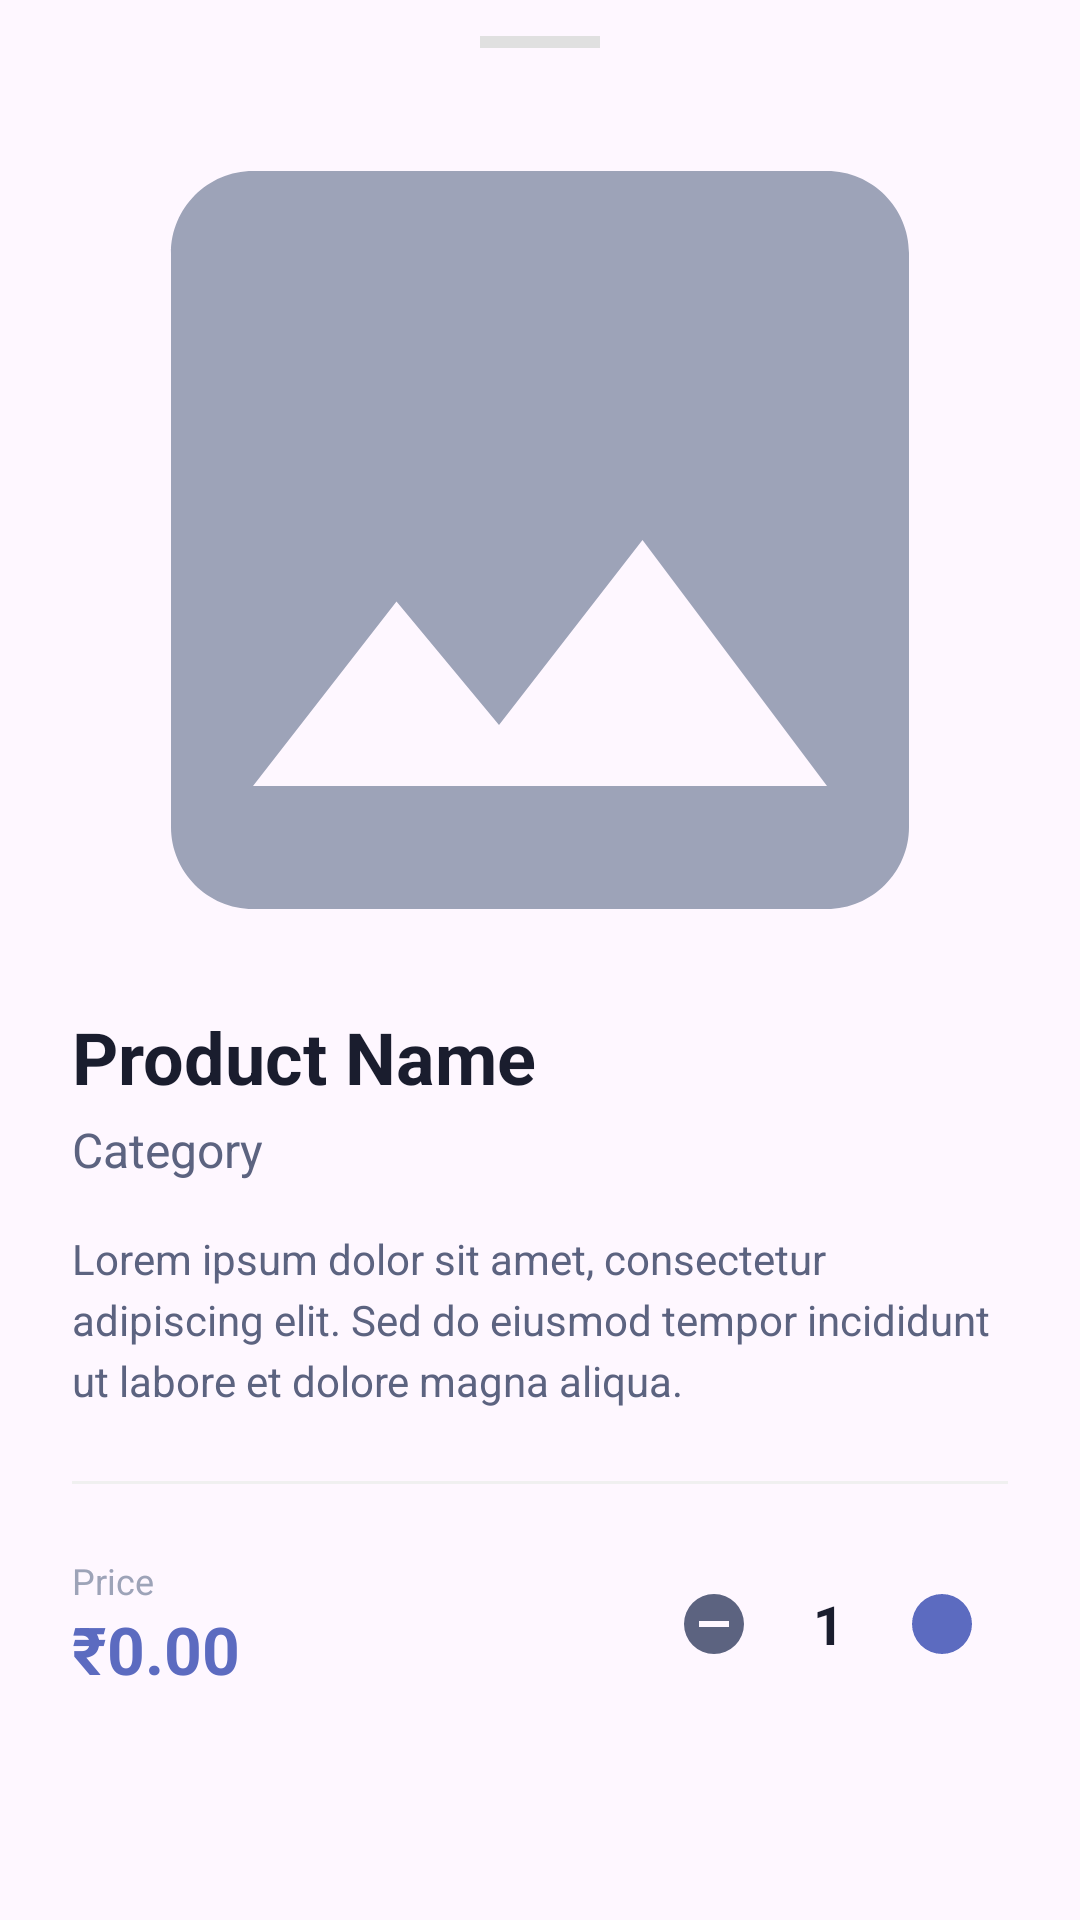

Write the Android layout XML for this screen, with the resource values it uses.
<!-- AndroidManifest.xml: application theme Theme.Shope -->
<!-- res/layout/bottom_sheet_product_detail.xml -->
<?xml version="1.0" encoding="utf-8"?>
<androidx.core.widget.NestedScrollView xmlns:android="http://schemas.android.com/apk/res/android"
    xmlns:app="http://schemas.android.com/apk/res-auto"
    android:layout_width="match_parent"
    android:layout_height="wrap_content"
    android:background="@drawable/bg_bottom_sheet"
    android:paddingBottom="80dp">

    <LinearLayout
        android:layout_width="match_parent"
        android:layout_height="wrap_content"
        android:orientation="vertical">

        
        <View
            android:layout_width="40dp"
            android:layout_height="4dp"
            android:layout_gravity="center_horizontal"
            android:layout_marginTop="12dp"
            android:layout_marginBottom="8dp"
            android:background="#E0E0E0" />

        <com.google.android.material.imageview.ShapeableImageView
            android:id="@+id/ivProduct"
            android:layout_width="match_parent"
            android:layout_height="280dp"
            android:scaleType="centerCrop"
            android:src="@drawable/ic_placeholder"
            app:shapeAppearanceOverlay="@style/ShapeAppearance.Shope.RoundedMedium"
            android:layout_margin="16dp" />

        <LinearLayout
            android:layout_width="match_parent"
            android:layout_height="wrap_content"
            android:orientation="vertical"
            android:paddingStart="24dp"
            android:paddingEnd="24dp">

            <TextView
                android:id="@+id/tvProductName"
                android:layout_width="match_parent"
                android:layout_height="wrap_content"
                android:text="Product Name"
                android:textColor="@color/text_primary"
                android:textSize="24sp"
                android:textStyle="bold" />

            <TextView
                android:id="@+id/tvProductCategory"
                android:layout_width="match_parent"
                android:layout_height="wrap_content"
                android:layout_marginTop="4dp"
                android:text="Category"
                android:textColor="@color/text_secondary"
                android:textSize="16sp" />

            <TextView
                android:id="@+id/tvProductDescription"
                android:layout_width="match_parent"
                android:layout_height="wrap_content"
                android:layout_marginTop="16dp"
                android:text="Lorem ipsum dolor sit amet, consectetur adipiscing elit. Sed do eiusmod tempor incididunt ut labore et dolore magna aliqua."
                android:textColor="@color/text_secondary"
                android:textSize="14sp"
                android:lineSpacingExtra="4dp" />

            <View
                android:layout_width="match_parent"
                android:layout_height="1dp"
                android:layout_marginTop="24dp"
                android:layout_marginBottom="24dp"
                android:background="#F0F0F0" />

            <LinearLayout
                android:layout_width="match_parent"
                android:layout_height="wrap_content"
                android:orientation="horizontal"
                android:gravity="center_vertical">

                <LinearLayout
                    android:layout_width="0dp"
                    android:layout_height="wrap_content"
                    android:layout_weight="1"
                    android:orientation="vertical">
                    <TextView
                        android:layout_width="wrap_content"
                        android:layout_height="wrap_content"
                        android:text="Price"
                        android:textColor="@color/text_hint"
                        android:textSize="12sp" />
                    <TextView
                        android:id="@+id/tvProductPrice"
                        android:layout_width="wrap_content"
                        android:layout_height="wrap_content"
                        android:text="₹0.00"
                        android:textColor="@color/primary"
                        android:textSize="22sp"
                        android:textStyle="bold" />
                </LinearLayout>

                <LinearLayout
                    android:layout_width="wrap_content"
                    android:layout_height="wrap_content"
                    android:orientation="horizontal"
                    android:gravity="center"
                    android:background="@drawable/bg_quantity_selector"
                    android:padding="4dp">

                    <ImageButton
                        android:id="@+id/btnMinus"
                        android:layout_width="36dp"
                        android:layout_height="36dp"
                        android:background="?attr/selectableItemBackgroundBorderless"
                        android:src="@drawable/ic_minus_circle"
                        app:tint="@color/text_secondary" />

                    <TextView
                        android:id="@+id/tvQuantity"
                        android:layout_width="40dp"
                        android:layout_height="wrap_content"
                        android:gravity="center"
                        android:text="1"
                        android:textColor="@color/text_primary"
                        android:textSize="18sp"
                        android:textStyle="bold" />

                    <ImageButton
                        android:id="@+id/btnPlus"
                        android:layout_width="36dp"
                        android:layout_height="36dp"
                        android:background="?attr/selectableItemBackgroundBorderless"
                        android:src="@drawable/ic_plus_circle"
                        app:tint="@color/primary" />
                </LinearLayout>
            </LinearLayout>

            <LinearLayout
                android:layout_width="match_parent"
                android:layout_height="wrap_content"
                android:layout_marginTop="32dp"
                android:orientation="horizontal">

                <com.google.android.material.button.MaterialButton
                    android:id="@+id/btnAddToCart"
                    style="@style/Widget.Material3.Button.TonalButton"
                    android:layout_width="0dp"
                    android:layout_height="60dp"
                    android:layout_weight="1"
                    android:text="Add to Cart"
                    android:textSize="14sp"
                    android:textStyle="bold"
                    android:textAllCaps="false"
                    app:cornerRadius="16dp"
                    app:icon="@drawable/ic_shopping_cart"
                    app:iconGravity="textStart" />

                <View
                    android:layout_width="12dp"
                    android:layout_height="1dp" />

                <com.google.android.material.button.MaterialButton
                    android:id="@+id/btnBuyNow"
                    android:layout_width="0dp"
                    android:layout_height="60dp"
                    android:layout_weight="1"
                    android:text="Buy Now"
                    android:textSize="14sp"
                    android:textStyle="bold"
                    android:textAllCaps="false"
                    android:textColor="@color/white"
                    app:cornerRadius="16dp"
                    app:backgroundTint="@color/primary"
                    app:icon="@drawable/ic_shopping_cart"
                    app:iconTint="@color/white"
                    app:iconGravity="textStart" />
            </LinearLayout>


        </LinearLayout>
    </LinearLayout>
</androidx.core.widget.NestedScrollView>
<!-- resources referenced by this layout -->
<resources>
  <color name="primary">#5C6BC0</color>
  <color name="text_hint">#9DA3B8</color>
  <color name="text_primary">#1A1D2E</color>
  <color name="text_secondary">#5C6380</color>
  <color name="white">#FFFFFF</color>
  <!-- drawable ic_minus_circle (drawable) -->
  <vector xmlns:android="http://schemas.android.com/apk/res/android"
      android:width="24dp"
      android:height="24dp"
      android:viewportWidth="24"
      android:viewportHeight="24">
    <path
        android:fillColor="#000000"
        android:pathData="M12,2A10,10 0,1 0,22,12A10,10 0,0 0,12,2M17,13H7V11H17V13Z"/>
  </vector>
  <!-- drawable ic_placeholder (drawable) -->
  <?xml version="1.0" encoding="utf-8"?>
  <vector xmlns:android="http://schemas.android.com/apk/res/android"
      android:width="24dp"
      android:height="24dp"
      android:viewportWidth="24"
      android:viewportHeight="24">
      <path
          android:fillColor="@color/text_hint"
          android:pathData="M21,19V5c0,-1.1 -0.9,-2 -2,-2H5c-1.1,0 -2,0.9 -2,2v14c0,1.1 0.9,2 2,2h14c1.1,0 2,-0.9 2,-2zM8.5,13.5l2.5,3.01L14.5,12l4.5,6H5l3.5,-4.5z"/>
  </vector>
  <!-- drawable ic_plus_circle (drawable) -->
  <vector xmlns:android="http://schemas.android.com/apk/res/android"
      android:width="24dp"
      android:height="24dp"
      android:viewportWidth="24"
      android:viewportHeight="24">
    <path
        android:fillColor="#000000"
        android:pathData="M12,2A10,10 0,1 0,22,12A10,10 0,0 0,12,2M13,7H11V11H7V13H11V17H13V13H17V11H13V7Z"/>
  </vector>
  <!-- drawable ic_shopping_cart (drawable) -->
  <vector xmlns:android="http://schemas.android.com/apk/res/android"
      android:width="24dp"
      android:height="24dp"
      android:viewportWidth="24"
      android:viewportHeight="24">
    <path
        android:fillColor="#FF000000"
        android:pathData="M7,18C5.9,18 5.01,18.9 5.01,20C5.01,21.1 5.9,22 7,22C8.1,22 9,21.1 9,20C9,18.9 8.1,18 7,18M1,2V4H3L6.6,11.59L5.25,14.04C5.09,14.32 5,14.65 5,15C5,16.1 5.9,17 7,17H19V15H7.42C7.28,15 7.17,14.89 7.17,14.75L7.2,14.63L8.1,13H15.55C16.3,13 16.96,12.59 17.3,11.97L20.88,5.48C20.96,5.34 21,5.17 21,5C21,4.45 20.55,4 20,4H5.21L4.27,2H1M17,18C15.9,18 15.01,18.9 15.01,20C15.01,21.1 15.9,22 17,22C18.1,22 19,21.1 19,20C19,18.9 18.1,18 17,18Z"/>
  </vector>
  <style name="ShapeAppearance.Shope.RoundedMedium" parent="">
          <item name="cornerFamily">rounded</item>
          <item name="cornerSize">14dp</item>
      </style>
  <style name="Theme.Shope" parent="Base.Theme.Shope" />
  <color name="primary_surface">#EEF0FA</color>
  <color name="primary_darker">#283593</color>
  <color name="secondary">#26C6DA</color>
  <color name="secondary_surface">#E0F7FA</color>
  <color name="secondary_dark">#00ACC1</color>
  <color name="primary_dark">#3949AB</color>
  <color name="nav_background">#FFFFFF</color>
  <style name="Shope.AlertDialog" parent="ThemeOverlay.Material3.MaterialAlertDialog">
          <item name="colorSurface">#FFFFFF</item>
          <item name="colorOnSurface">#1A1D2E</item>
          <item name="android:textColorPrimary">#1A1D2E</item>
          <item name="android:textColorSecondary">#5C6380</item>
          <item name="colorPrimary">@color/primary</item>
          <item name="buttonBarPositiveButtonStyle">@style/Widget.Material3.Button.TextButton</item>
          <item name="buttonBarNegativeButtonStyle">@style/Widget.Material3.Button.TextButton</item>
      </style>
</resources>
